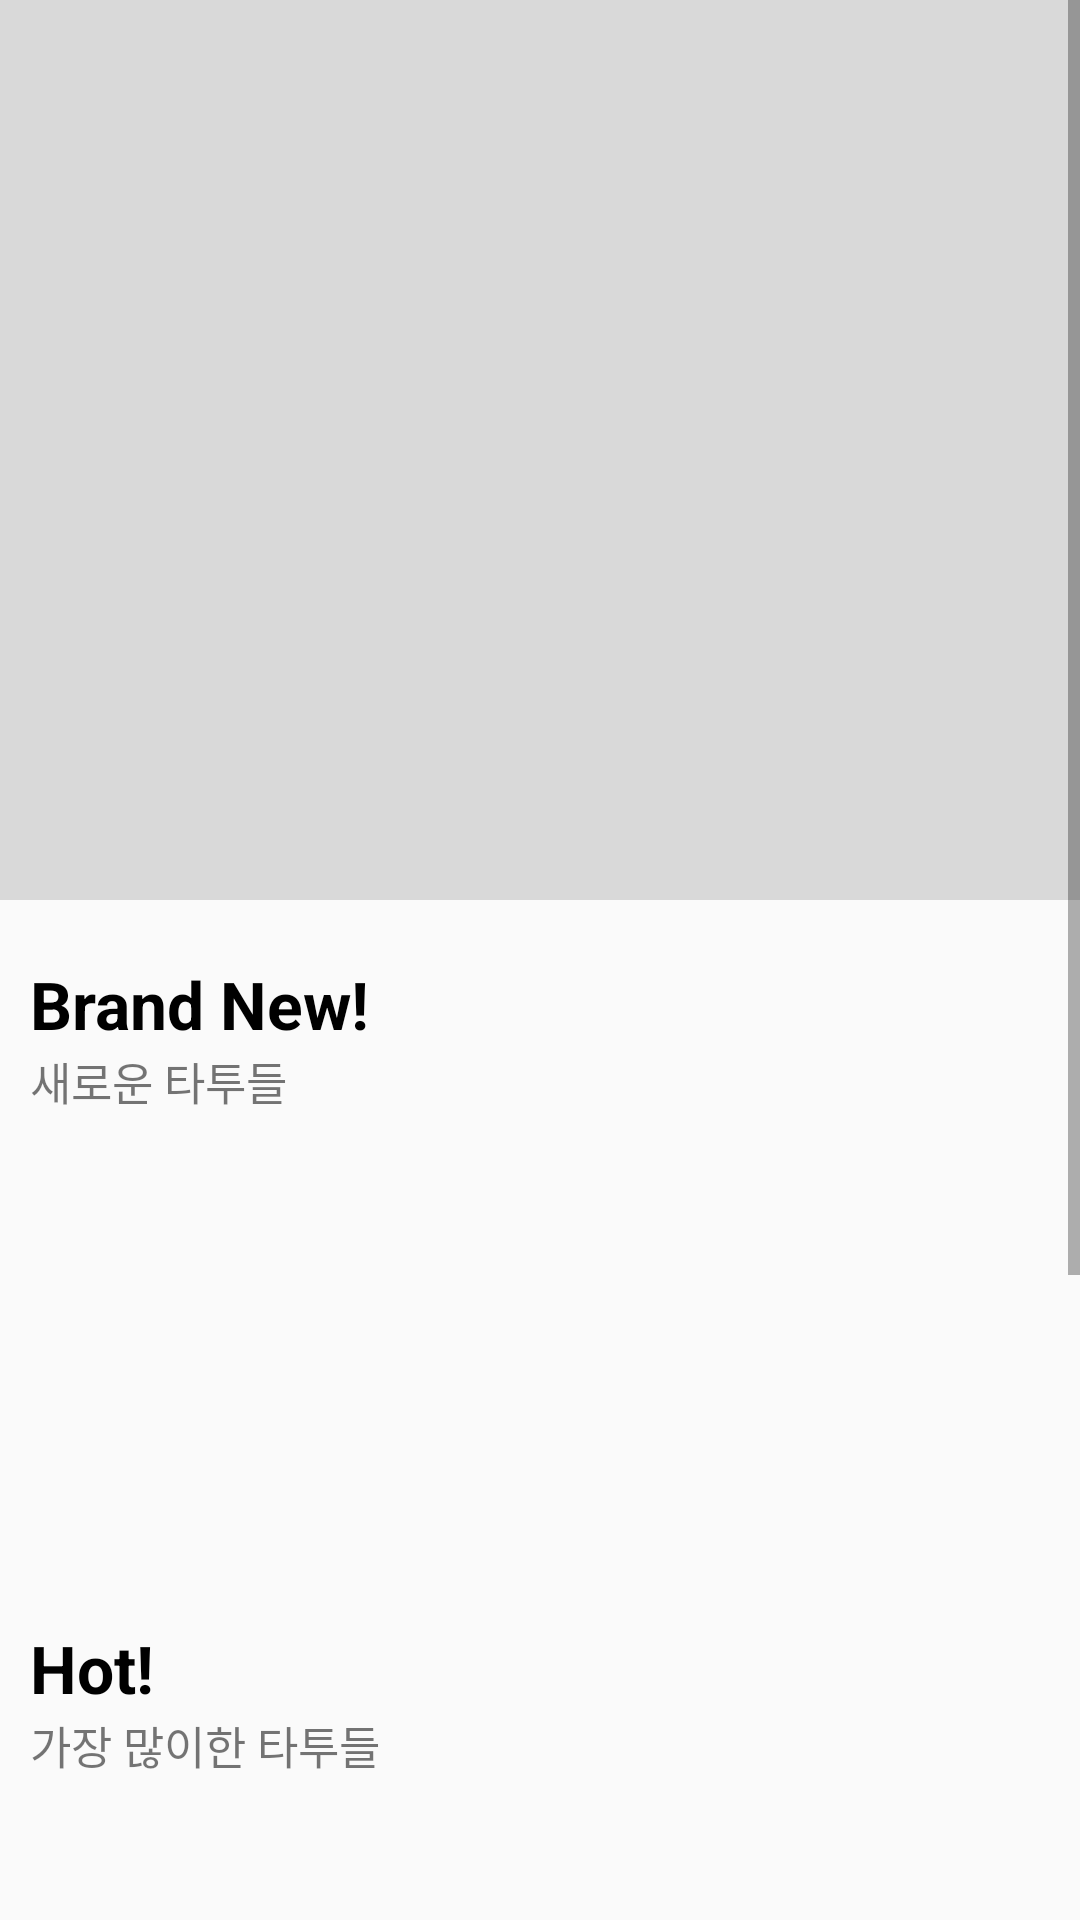

Reconstruct the res/layout file that produces this screen, plus the resources it refers to.
<!-- AndroidManifest.xml: application theme Theme.ProjectEyebrow -->
<!-- res/layout/fragment_home.xml -->
<?xml version="1.0" encoding="utf-8"?>
<ScrollView
    xmlns:android="http://schemas.android.com/apk/res/android"
    xmlns:app="http://schemas.android.com/apk/res-auto"
    xmlns:tools="http://schemas.android.com/tools"
    android:layout_width="match_parent"
    android:layout_height="match_parent"
    tools:context=".view.HomeFragment">

    <androidx.constraintlayout.widget.ConstraintLayout
        android:layout_width="match_parent"
        android:layout_height="wrap_content">


        
        <androidx.viewpager2.widget.ViewPager2
            android:id="@+id/main_Banner"
            android:layout_width="match_parent"
            android:layout_height="300dp"
            android:background="#d9d9d9"
            app:layout_constraintTop_toTopOf="parent"
            app:layout_constraintStart_toStartOf="parent"
            app:layout_constraintEnd_toEndOf="parent" />

        <LinearLayout
            android:id="@+id/BrandNew_Section"
            android:layout_width="match_parent"
            android:layout_height="wrap_content"
            android:layout_marginTop="20dp"
            android:orientation="vertical"
            app:layout_constraintTop_toBottomOf="@id/main_Banner"
            app:layout_constraintStart_toStartOf="parent"
            app:layout_constraintEnd_toEndOf="parent">

            <TextView
                android:id="@+id/BrandNew_Txt"
                android:layout_width="wrap_content"
                android:layout_height="wrap_content"
                android:layout_marginStart="10dp"
                android:text="@string/brandNew"
                android:textSize="22sp"
                android:textStyle="bold"
                android:textColor="@color/black" />

            <TextView
                android:id="@+id/BrandNew_SubTxt"
                android:layout_width="wrap_content"
                android:layout_height="wrap_content"
                android:layout_marginStart="10dp"
                android:text="@string/brandNew_Kor_Txt"
                android:textSize="15sp" />

            <androidx.recyclerview.widget.RecyclerView
                android:id="@+id/BrandNew_List"
                android:layout_width="match_parent"
                android:layout_height="150dp" />

        </LinearLayout>

        <LinearLayout
            android:id="@+id/HotViews_Section"
            android:layout_width="match_parent"
            android:layout_height="wrap_content"
            android:layout_marginTop="20dp"
            android:orientation="vertical"
            app:layout_constraintTop_toBottomOf="@id/BrandNew_Section"
            app:layout_constraintStart_toStartOf="parent"
            app:layout_constraintEnd_toEndOf="parent">

            <TextView
                android:id="@+id/HotView_Txt"
                android:layout_width="wrap_content"
                android:layout_height="wrap_content"
                android:layout_marginStart="10dp"
                android:text="@string/hot_Title"
                android:textSize="22sp"
                android:textStyle="bold"
                android:textColor="@color/black" />

            <TextView
                android:id="@+id/HotView_SubTxt"
                android:layout_width="wrap_content"
                android:layout_height="wrap_content"
                android:layout_marginStart="10dp"
                android:text="@string/hot_subTitle"
                android:textSize="15sp" />

            <androidx.recyclerview.widget.RecyclerView
                android:id="@+id/HotView_List"
                android:layout_width="match_parent"
                android:layout_height="150dp" />

        </LinearLayout>

        <LinearLayout
            android:id="@+id/Tattooist_Section"
            android:layout_width="match_parent"
            android:layout_height="wrap_content"
            android:layout_marginTop="20dp"
            android:orientation="vertical"
            app:layout_constraintTop_toBottomOf="@id/HotViews_Section"
            app:layout_constraintStart_toStartOf="parent"
            app:layout_constraintEnd_toEndOf="parent">

            <TextView
                android:id="@+id/Tattooist_Txt"
                android:layout_width="wrap_content"
                android:layout_height="wrap_content"
                android:layout_marginStart="10dp"
                android:text="@string/tattooist"
                android:textSize="22sp"
                android:textStyle="bold"
                android:textColor="@color/black" />

            <TextView
                android:id="@+id/Tattooist_SubTxt"
                android:layout_width="wrap_content"
                android:layout_height="wrap_content"
                android:layout_marginStart="10dp"
                android:text="@string/tattooist_SubTitle"
                android:textSize="15sp" />

            <androidx.recyclerview.widget.RecyclerView
                android:id="@+id/Tattooist_List"
                android:layout_width="match_parent"
                android:layout_height="150dp" />

        </LinearLayout>

    </androidx.constraintlayout.widget.ConstraintLayout>

</ScrollView>
<!-- resources referenced by this layout -->
<resources>
  <color name="black">#FF000000</color>
  <string name="brandNew">Brand New!</string>
  <string name="brandNew_Kor_Txt">새로운 타투들</string>
  <string name="hot_Title">Hot!</string>
  <string name="hot_subTitle">가장 많이한 타투들</string>
  <string name="tattooist">Tattooist</string>
  <string name="tattooist_SubTitle">타투이스트들을 만나보세요!</string>
  <style name="Theme.ProjectEyebrow" parent="Theme.AppCompat.Light.DarkActionBar">
          
          <item name="colorPrimary">@color/purple_500</item>
          <item name="colorPrimaryDark">@color/white</item>
          <item name="colorAccent">@color/teal_200</item>
          
          <item name="windowNoTitle">true</item>
          <item name="android:windowLightStatusBar">true</item>
      </style>
  <color name="purple_500">#FF6200EE</color>
  <color name="white">#FFFFFFFF</color>
  <color name="teal_200">#FF03DAC5</color>
</resources>
